Run: headless pygame with SDL's dummy video driver; simulated clock (each Clock.tick advances the game by its frame time, no real sleeping); random seed 0; keys injected as events and as key.get_pressed() state; no mouse input.
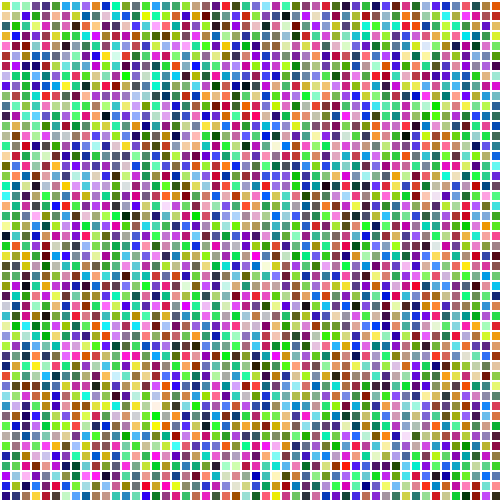
Frame 1 of 4 · flips 1–60 · no input
Frame 2 of 4 · flips 61–180 · tapped SPACE, RETURN · held RIGHT (→), D · screen unchanged from frame 1, image omitted
Frame 3 of 4 · flips 181–300 · held DOWN (↓), S · screen unchanged from frame 2, image omitted
Frame 4 of 4 · flips 301–420 · held LEFT (←), A, UP (↑), W · screen unchanged from frame 3, image omitted

The pygame program that drew these frames:

import pygame
import time
import random
from random import randint
import math


pygame.init()

WIDTH, HEIGHT = 500, 500
TILEWIDTH, TILEHEIGHT = 50, 50
WIN = pygame.display.set_mode((WIDTH,HEIGHT))
class Tile:
    def __init__(self,x,y,r,g,b):
        self.x = x
        self.y = y
        self.r = r
        self.g = g
        self.b = b
        self.links = [1,1,1,1]

    def draw(self):
        xcoor = self.x * (WIDTH/TILEWIDTH)
        ycoor = self.y * (HEIGHT/TILEHEIGHT)
        pygame.draw.rect(WIN,(self.r,self.g,self.b),(xcoor,ycoor, WIDTH/TILEWIDTH, HEIGHT/TILEHEIGHT))
        if self.links[0] == 1:
            pygame.draw.line(WIN,(255,255,255),(xcoor,ycoor),(xcoor + (WIDTH/TILEWIDTH),ycoor), 2)
        if self.links[1] == 1:
            pygame.draw.line(WIN, (255, 255, 255), (xcoor + (WIDTH/TILEWIDTH), ycoor + (HEIGHT/TILEHEIGHT)), (xcoor + (WIDTH/TILEWIDTH), ycoor), 2)
        if self.links[2] == 1:
            pygame.draw.line(WIN, (255, 255, 255), (xcoor + (WIDTH/TILEWIDTH), ycoor + (HEIGHT/TILEHEIGHT)), (xcoor, ycoor + (HEIGHT/TILEHEIGHT)), 2)
        if self.links[3] == 1:
            pygame.draw.line(WIN, (255, 255, 255), (xcoor, ycoor), (xcoor, ycoor + (HEIGHT/TILEHEIGHT)), 2)
        return

class Maze:
    tiles = []
    def __init__(self,w,h):
        for i in range(w):
            temp = []
            for j in range(h):
                temp.append(Tile(j,i,randint(0,255),randint(0,255),randint(0,255)))
            self.tiles.append(temp)

    def draw(self):
        for i in self.tiles:
            for j in i:
                j.draw()

def main():
    run = True
    FPS = 60
    clock = pygame.time.Clock()
    print('HERE')
    M = Maze(TILEWIDTH,TILEHEIGHT)
    M.draw()
    while run:
        clock.tick(FPS)
        for event in pygame.event.get():
            if event.type == pygame.QUIT:
                run = False
        pygame.display.update()

main()
